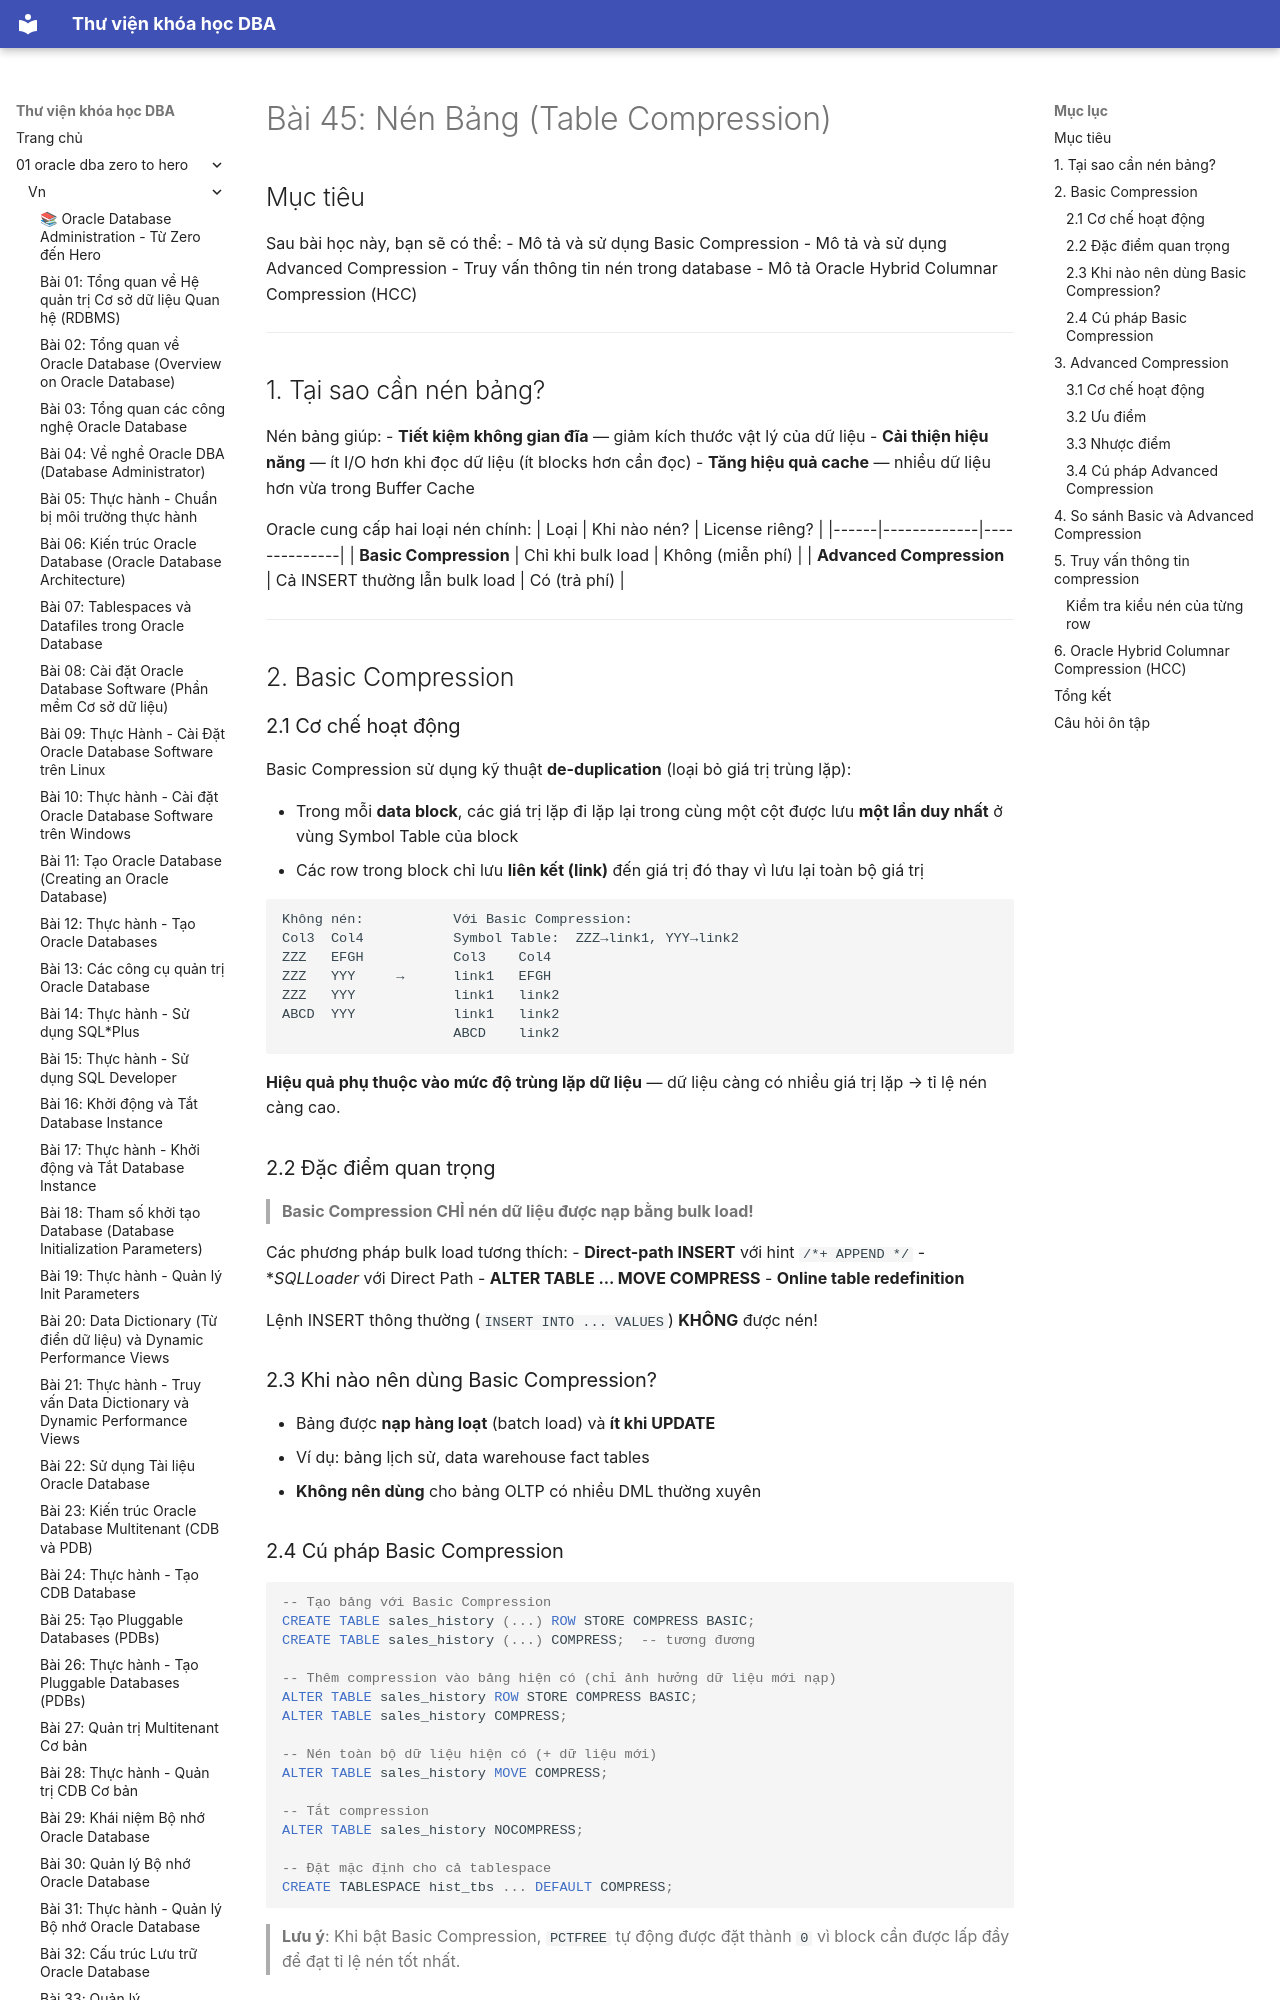

repository: quochuyag/MkDocs_local · page: 01-oracle-dba-zero-to-hero/vn/045-nen-bang-table-compression/index.html · generator: mkdocs

---
title: 'Bài 45: Nén Bảng (Table Compression)'
course: 01-oracle-dba-zero-to-hero
source: Oracle-Database-Administration-from-Zero-to-Hero/VN/45-nen-bang-table-compression.md
---

# Bài 45: Nén Bảng (Table Compression)

## Mục tiêu
Sau bài học này, bạn sẽ có thể:
- Mô tả và sử dụng Basic Compression
- Mô tả và sử dụng Advanced Compression
- Truy vấn thông tin nén trong database
- Mô tả Oracle Hybrid Columnar Compression (HCC)

---

## 1. Tại sao cần nén bảng?

Nén bảng giúp:
- **Tiết kiệm không gian đĩa** — giảm kích thước vật lý của dữ liệu
- **Cải thiện hiệu năng** — ít I/O hơn khi đọc dữ liệu (ít blocks hơn cần đọc)
- **Tăng hiệu quả cache** — nhiều dữ liệu hơn vừa trong Buffer Cache

Oracle cung cấp hai loại nén chính:
| Loại | Khi nào nén? | License riêng? |
|------|-------------|--------------|
| **Basic Compression** | Chỉ khi bulk load | Không (miễn phí) |
| **Advanced Compression** | Cả INSERT thường lẫn bulk load | Có (trả phí) |

---

## 2. Basic Compression

### 2.1 Cơ chế hoạt động

Basic Compression sử dụng kỹ thuật **de-duplication** (loại bỏ giá trị trùng lặp):

- Trong mỗi **data block**, các giá trị lặp đi lặp lại trong cùng một cột được lưu **một lần duy nhất** ở vùng Symbol Table của block
- Các row trong block chỉ lưu **liên kết (link)** đến giá trị đó thay vì lưu lại toàn bộ giá trị

```
Không nén:           Với Basic Compression:
Col3  Col4           Symbol Table:  ZZZ→link1, YYY→link2
ZZZ   EFGH           Col3    Col4
ZZZ   YYY     →      link1   EFGH
ZZZ   YYY            link1   link2
ABCD  YYY            link1   link2
                     ABCD    link2
```

**Hiệu quả phụ thuộc vào mức độ trùng lặp dữ liệu** — dữ liệu càng có nhiều giá trị lặp → tỉ lệ nén càng cao.

### 2.2 Đặc điểm quan trọng

> **Basic Compression CHỈ nén dữ liệu được nạp bằng bulk load!**

Các phương pháp bulk load tương thích:
- **Direct-path INSERT** với hint `/*+ APPEND */`
- **SQL*Loader** với Direct Path
- **ALTER TABLE ... MOVE COMPRESS**
- **Online table redefinition**

Lệnh INSERT thông thường (`INSERT INTO ... VALUES`) **KHÔNG** được nén!
